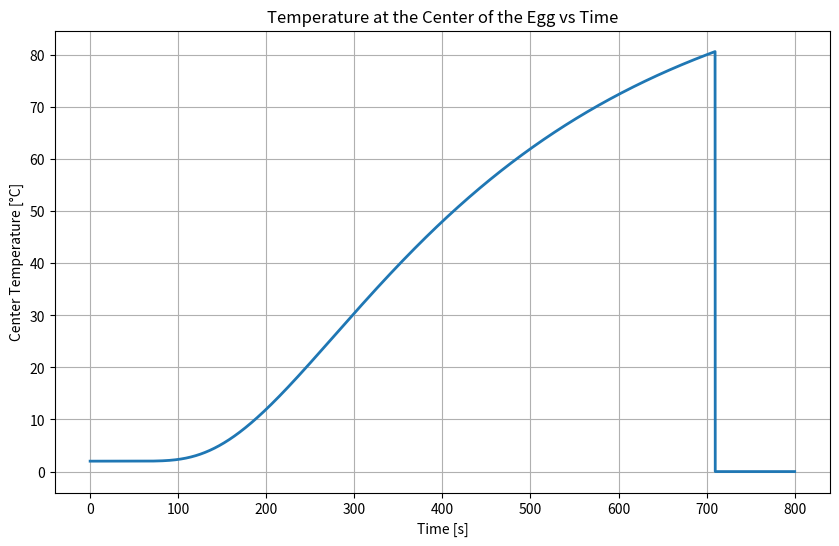

This figure's Python source:
import numpy as np
import matplotlib.pyplot as plt

# Parameters
r = 22  # mm radius of egg
t = 800  # s total simulation time
r_points = 100
dt = 0.1  # s
k = 0.3370  # thermal conductivity W/mK
p = 1036  # density [kg/m^3]
c_p = 2093  # specific heat [j/Kg*K]
alpha = k / p / c_p

t_water = 100  # °C
t_init = 2  # °C

#Egg Function Temperature

def egg_temperature(r, t, r_points, dt, alpha, t_water, t_init):
    r = r / 1000  # converts to meters
    
    dr = r / r_points
    t_points = int(t / dt)
    
    temp = np.zeros((r_points, t_points))
    
    temp[-1, :] = t_water  # Python uses -1 for last index
    temp[:, 0] = t_init
    
    done_counter = 0
    end_index = 0
    
    for k in range(t_points - 1):
        temp[0, k+1] = temp[0, k] + alpha * dt * ((2 * temp[1, k] - 2 * temp[0, k]) / (dr**2))
        
        for i in range(1, r_points - 1):
            temp[i, k+1] = temp[i, k] + alpha * dt * (
                (temp[i+1, k] - 2 * temp[i, k] + temp[i-1, k]) / (dr**2) + 
                (2 / (i * dr)) * ((temp[i+1, k] - temp[i, k]) / dr)
            )
        
        temp[-1, k+1] = t_water
        
        # 80°C Check
        if np.all(temp[:, k+1] >= 80):
            done_counter += 1
        else:
            done_counter = 0
        
        if done_counter >= 100:
            end_index = k
            break
    
    return temp, end_index


# Run simulation
temp, end_index = egg_temperature(r, t, r_points, dt, alpha, t_water, t_init)

# Display maximum temperature
print(np.max(temp[:, -1]))

# Extract temperature at the center (r = 0)
temp_center = temp[0, :]

time = np.linspace(0, t, len(temp_center))

final_time = (end_index) * dt if end_index > 0 else t

print(f'The egg is fully cooked at t = {final_time:.1f} seconds')

# Plot
plt.figure(figsize=(10, 6))
plt.plot(time, temp_center, linewidth=2)
plt.xlabel('Time [s]')
plt.ylabel('Center Temperature [°C]')
plt.title('Temperature at the Center of the Egg vs Time')
plt.grid(True)
plt.show()
